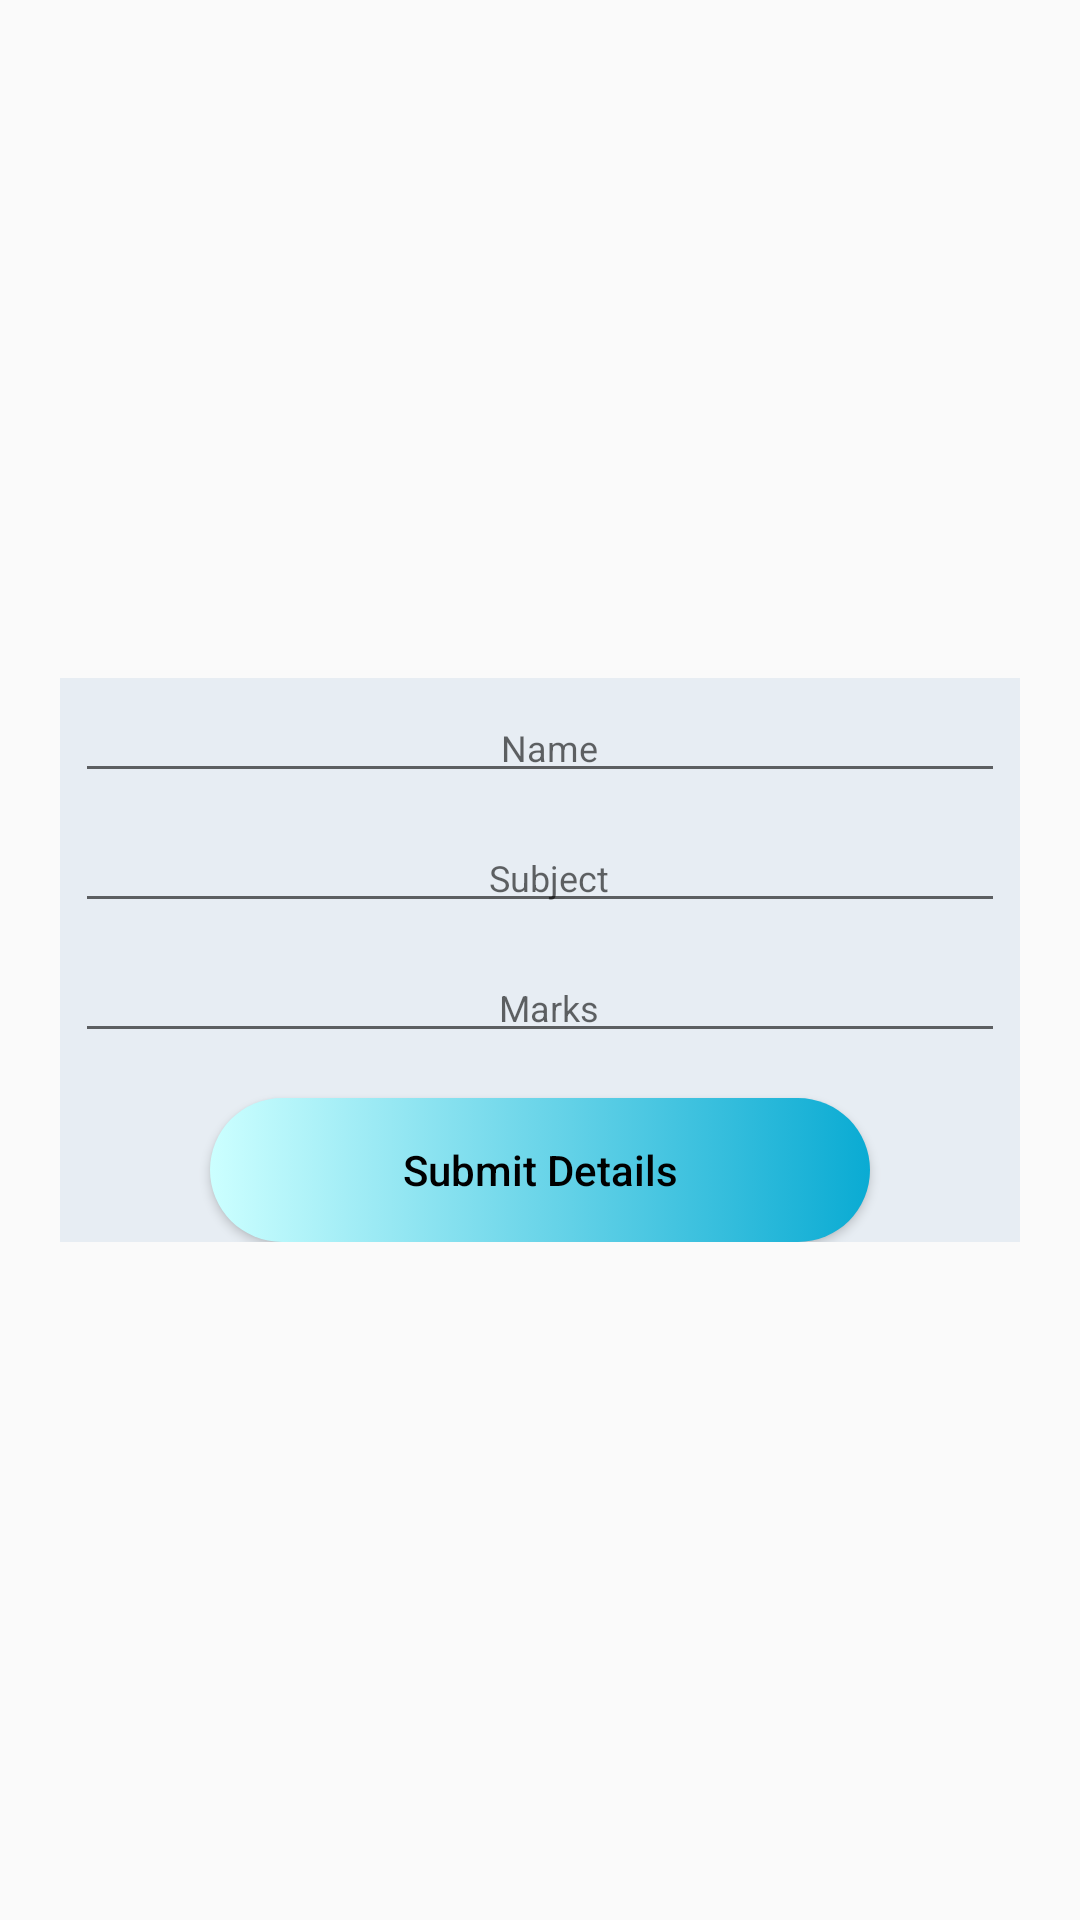

Android layout source for this screen:
<!-- AndroidManifest.xml: application theme AppTheme -->
<!-- res/layout/add_details.xml -->
<LinearLayout
    android:orientation="vertical"
    android:layout_height="match_parent"
    android:layout_width="match_parent"
    android:padding="10dp"
    android:layout_gravity="center"
    android:gravity="center"
    xmlns:android="http://schemas.android.com/apk/res/android">

    <LinearLayout
        android:background="@color/lightWhite"
        android:layout_width="match_parent"
        android:orientation="vertical"
        android:layout_margin="10dp"
        android:layout_height="wrap_content">
    <EditText
        android:layout_margin="5dp"
        android:id="@+id/name"
        android:layout_width="match_parent"
        android:layout_height="wrap_content"
        android:layout_gravity="center"
        android:gravity="center"
        android:importantForAutofill="no"
        android:inputType="textPersonName"
        android:hint="Name"
        android:paddingLeft="10dp"
        android:textSize="12dp" />
    <EditText
        android:layout_margin="5dp"
        android:id="@+id/subject"
        android:hint="Subject"
        android:layout_width="match_parent"
        android:layout_height="wrap_content"
        android:layout_gravity="center"
        android:gravity="center"
        android:importantForAutofill="no"
        android:inputType="textPersonName"
        android:paddingLeft="10dp"
        android:textSize="12dp" />
    <EditText
        android:layout_margin="5dp"
        android:id="@+id/mark"
        android:hint="Marks"
        android:layout_width="match_parent"
        android:layout_height="wrap_content"
        android:layout_gravity="center"
        android:gravity="center"
        android:importantForAutofill="no"
        android:inputType="number"
        android:paddingLeft="10dp"
        android:textSize="12dp" />
    <Button
        android:layout_marginTop="10dp"
        android:id="@+id/register"
        android:layout_marginLeft="50dp"
        android:layout_marginRight="50dp"
        android:layout_width="match_parent"
        android:layout_height="wrap_content"
        android:background="@drawable/bg_ui"
        android:text="Submit Details"
        android:textAllCaps="false"
        android:textColor="#000000" />
    </LinearLayout>
</LinearLayout>
<!-- resources referenced by this layout -->
<resources>
  <color name="lightWhite">#E7EDF3</color>
  <!-- drawable bg_ui (drawable-v24) -->
  <?xml version="1.0" encoding="utf-8"?>
  <selector xmlns:android="http://schemas.android.com/apk/res/android">
  
      <item android:state_pressed="true">
          <shape android:shape="rectangle">
              <solid android:color="@color/pink"></solid>
              <corners android:radius="60dp" />
          </shape>
      </item>
  
      <item>
          <shape android:shape="rectangle">
              <gradient android:endColor="@color/insta_blue_bg"
                  android:startColor="@color/blue" />
              <corners android:radius="50dp" />
          </shape>
      </item>
  </selector>
  <style name="AppTheme" parent="Theme.AppCompat.Light.DarkActionBar">
          
          <item name="colorPrimary">@color/colorPrimary</item>
          <item name="colorPrimaryDark">@color/colorPrimaryDark</item>
          <item name="colorAccent">@color/colorAccent</item>
      </style>
  <color name="pink">#FF1493</color>
  <color name="insta_blue_bg">#0aabd3</color>
  <color name="blue">#CCFFFF</color>
  <color name="colorPrimary">#6200EE</color>
  <color name="colorPrimaryDark">#3700B3</color>
  <color name="colorAccent">#03DAC5</color>
</resources>
